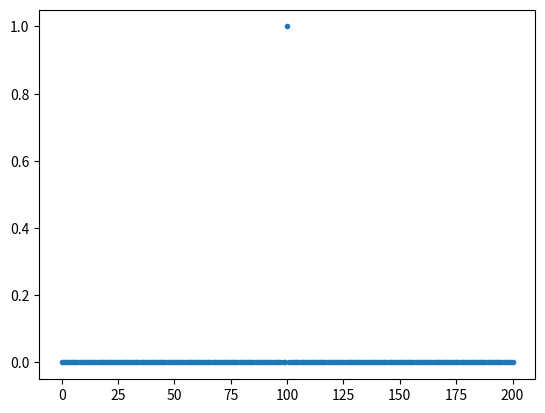

Recreate this plot in Python. (Note: this script raises an exception after producing the figure.)
import numpy as np
import matplotlib.pyplot as plt

def cell_rule(num, x_l, x, x_r):
    '''
    The cellular automato governing rule.
    '''
    rule=[]
    for i in range(7, -1, -1):
        rule.append(num//2**i)
        num=num%(2**i)
    ind=4*x_l+2*x+x_r
    a=rule[ind]
    return a

side=100
size_l=int(side)
size_r=int(side)
sz=size_l+1+size_r
left=np.zeros(size_l, np.int32)
right=np.zeros(size_r, np.int32)
x=np.append(left, int(1))
x=np.append(x, right)
z=np.shape(x)[0]
size=np.arange(np.shape(x)[0])
tmax=2*int(side)
t=np.linspace(0,tmax, tmax+1)
plt.plot(size, x, '.')
y=x
data=[x]
num=int(input('Provide the number of the rule you would like to use:\n')) # Rule we are going to use
for time in t[1::]:
    y=[cell_rule(num, x[i-1], x[i], x[(i+1)%sz]) for i in range(sz)]
    x=y
    plt.plot(size, x+time+1, '.')
    data.append(y)
plt.figure(2)
plt.imshow(data, cmap=plt.cm.binary)
plt.show()
